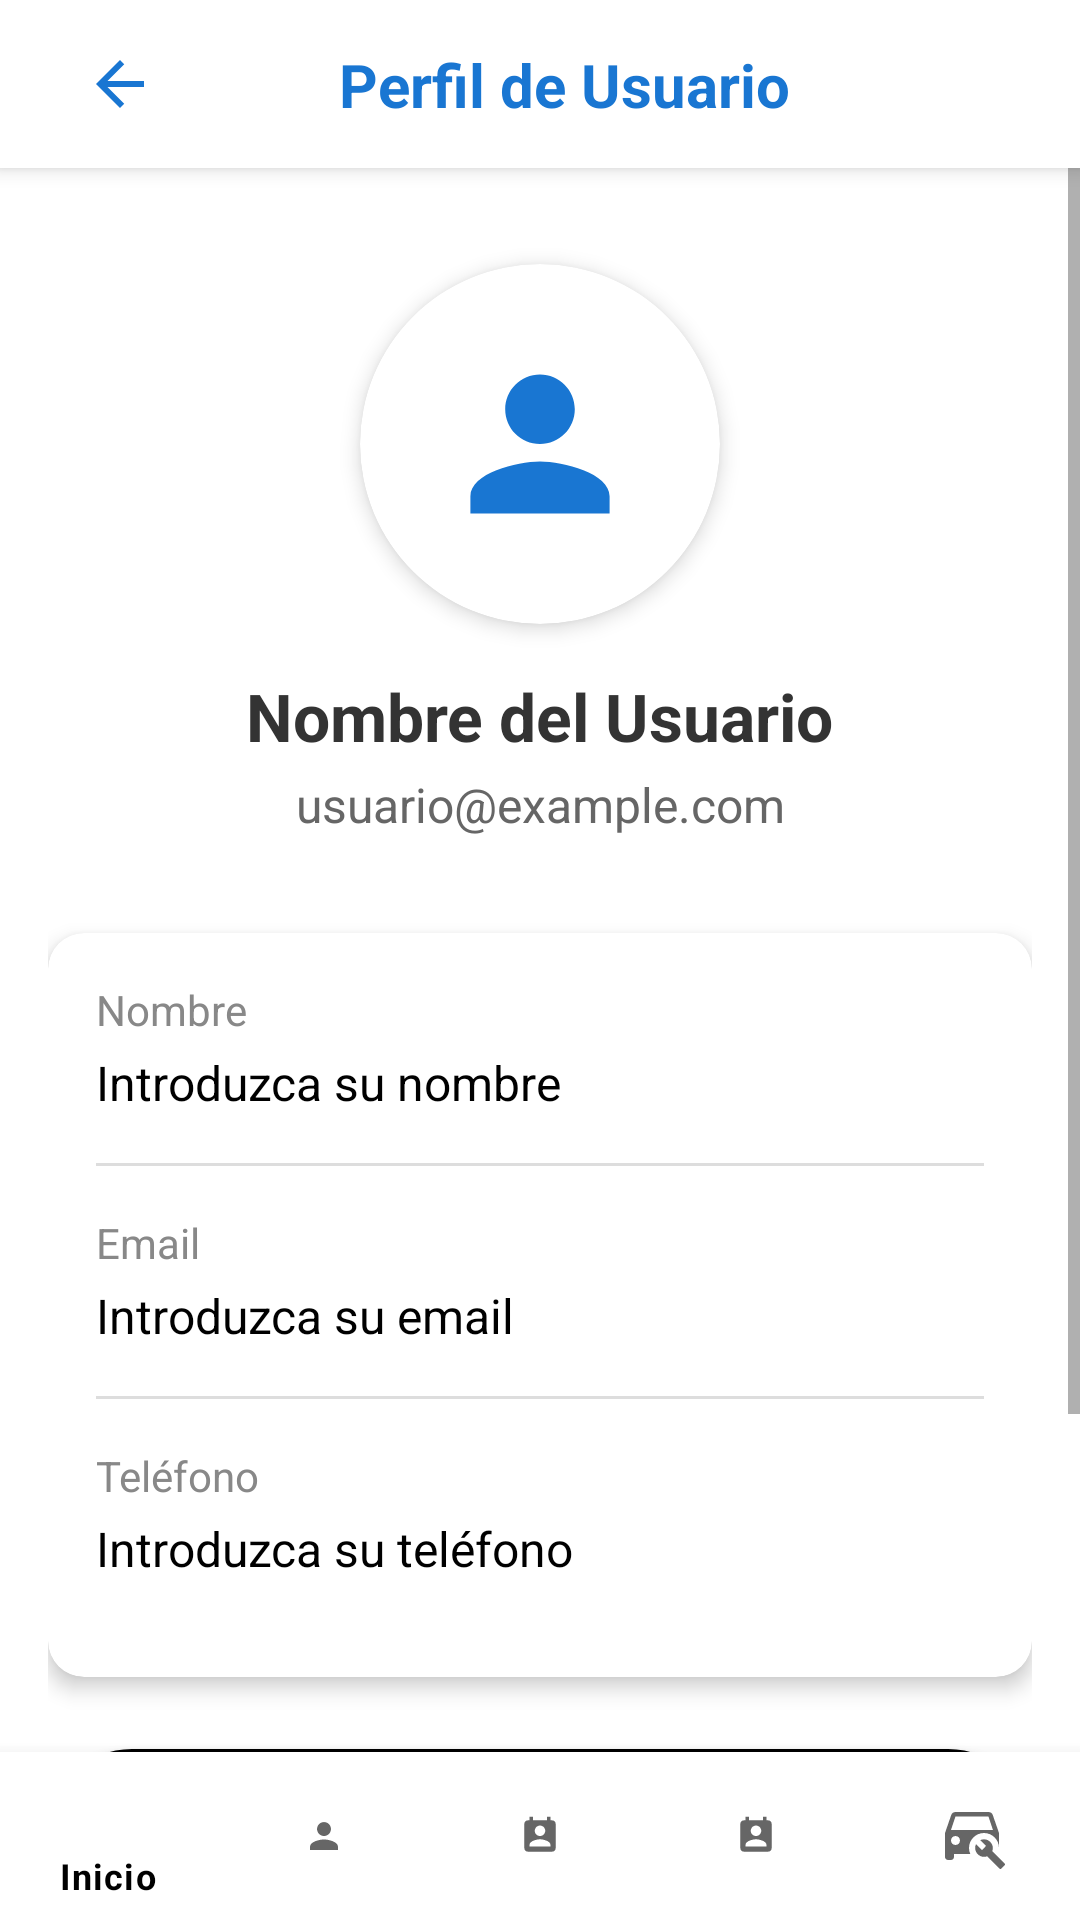

Reconstruct the res/layout file that produces this screen, plus the resources it refers to.
<!-- AndroidManifest.xml: application theme Theme.ParkingLKS -->
<!-- res/layout/activity_user.xml -->
<?xml version="1.0" encoding="utf-8"?>
<androidx.constraintlayout.widget.ConstraintLayout xmlns:android="http://schemas.android.com/apk/res/android"
    xmlns:app="http://schemas.android.com/apk/res-auto"
    xmlns:tools="http://schemas.android.com/tools"
    android:layout_width="match_parent"
    android:layout_height="match_parent"
    android:background="@android:color/white"
    tools:context=".view.activity.UserActivity">

    
    <androidx.appcompat.widget.Toolbar
        android:id="@+id/toolbar"
        android:layout_width="match_parent"
        android:layout_height="?attr/actionBarSize"
        android:background="@android:color/white"
        android:elevation="4dp"
        app:layout_constraintTop_toTopOf="parent">

        <androidx.constraintlayout.widget.ConstraintLayout
            android:layout_width="match_parent"
            android:layout_height="match_parent">

            <ImageButton
                android:id="@+id/btnBack"
                android:layout_width="48dp"
                android:layout_height="48dp"
                android:background="?attr/selectableItemBackgroundBorderless"
                android:contentDescription="Volver"
                android:src="@drawable/ic_arrow_back"
                app:layout_constraintBottom_toBottomOf="parent"
                app:layout_constraintStart_toStartOf="parent"
                app:layout_constraintTop_toTopOf="parent" />

            <TextView
                android:layout_width="wrap_content"
                android:layout_height="wrap_content"
                android:text="Perfil de Usuario"
                android:textColor="#1976D2"
                android:textSize="20sp"
                android:textStyle="bold"
                app:layout_constraintBottom_toBottomOf="parent"
                app:layout_constraintEnd_toEndOf="parent"
                app:layout_constraintStart_toStartOf="parent"
                app:layout_constraintTop_toTopOf="parent" />
        </androidx.constraintlayout.widget.ConstraintLayout>

    </androidx.appcompat.widget.Toolbar>

    <ScrollView
        android:layout_width="match_parent"
        android:layout_height="0dp"
        android:fillViewport="true"
        app:layout_constraintBottom_toTopOf="@id/bottomNavInclude"
        app:layout_constraintTop_toBottomOf="@id/toolbar">

        <androidx.constraintlayout.widget.ConstraintLayout
            android:layout_width="match_parent"
            android:layout_height="wrap_content"
            android:padding="16dp">

            
            <androidx.cardview.widget.CardView
                android:id="@+id/cardViewAvatar"
                android:layout_width="120dp"
                android:layout_height="120dp"
                android:layout_marginTop="16dp"
                app:cardCornerRadius="60dp"
                app:cardElevation="4dp"
                app:layout_constraintEnd_toEndOf="parent"
                app:layout_constraintStart_toStartOf="parent"
                app:layout_constraintTop_toTopOf="parent">

                <ImageView
                    android:id="@+id/ivUserAvatar"
                    android:layout_width="match_parent"
                    android:layout_height="match_parent"
                    android:scaleType="centerCrop"
                    android:src="@drawable/ic_person_foreground"
                    android:tint="#1976D2" />
            </androidx.cardview.widget.CardView>

            
            <TextView
                android:id="@+id/tvUserName"
                android:layout_width="wrap_content"
                android:layout_height="wrap_content"
                android:layout_marginTop="16dp"
                android:text="Nombre del Usuario"
                android:textColor="#333333"
                android:textSize="22sp"
                android:textStyle="bold"
                app:layout_constraintEnd_toEndOf="parent"
                app:layout_constraintStart_toStartOf="parent"
                app:layout_constraintTop_toBottomOf="@id/cardViewAvatar" />

            
            <TextView
                android:id="@+id/tvUserEmail"
                android:layout_width="wrap_content"
                android:layout_height="wrap_content"
                android:layout_marginTop="4dp"
                android:text="usuario@example.com"
                android:textColor="#666666"
                android:textSize="16sp"
                app:layout_constraintEnd_toEndOf="parent"
                app:layout_constraintStart_toStartOf="parent"
                app:layout_constraintTop_toBottomOf="@id/tvUserName" />

            
            <androidx.cardview.widget.CardView
                android:id="@+id/cardViewInfo"
                android:layout_width="match_parent"
                android:layout_height="wrap_content"
                android:layout_marginTop="32dp"
                app:cardCornerRadius="12dp"
                app:cardElevation="4dp"
                app:layout_constraintTop_toBottomOf="@id/tvUserEmail">

                <LinearLayout
                    android:layout_width="match_parent"
                    android:layout_height="wrap_content"
                    android:orientation="vertical"
                    android:padding="16dp">

                    
                    <TextView
                        android:layout_width="wrap_content"
                        android:layout_height="wrap_content"
                        android:text="Nombre"
                        android:textColor="#888888"
                        android:textSize="14sp" />

                    <EditText
                        android:id="@+id/etName"
                        android:layout_width="match_parent"
                        android:layout_height="wrap_content"
                        android:layout_marginTop="4dp"
                        android:layout_marginBottom="16dp"
                        android:background="@null"
                        android:hint="Introduzca su nombre"
                        android:inputType="textPersonName"
                        android:textColor="#333333"
                        android:textSize="16sp" />

                    <View
                        android:layout_width="match_parent"
                        android:layout_height="1dp"
                        android:background="#DDDDDD" />

                    
                    <TextView
                        android:layout_width="wrap_content"
                        android:layout_height="wrap_content"
                        android:layout_marginTop="16dp"
                        android:text="Email"
                        android:textColor="#888888"
                        android:textSize="14sp" />

                    <EditText
                        android:id="@+id/etEmail"
                        android:layout_width="match_parent"
                        android:layout_height="wrap_content"
                        android:layout_marginTop="4dp"
                        android:layout_marginBottom="16dp"
                        android:background="@null"
                        android:hint="Introduzca su email"
                        android:inputType="textEmailAddress"
                        android:textColor="#333333"
                        android:textSize="16sp" />

                    <View
                        android:layout_width="match_parent"
                        android:layout_height="1dp"
                        android:background="#DDDDDD" />

                    
                    <TextView
                        android:layout_width="wrap_content"
                        android:layout_height="wrap_content"
                        android:layout_marginTop="16dp"
                        android:text="Teléfono"
                        android:textColor="#888888"
                        android:textSize="14sp" />

                    <EditText
                        android:id="@+id/etPhone"
                        android:layout_width="match_parent"
                        android:layout_height="wrap_content"
                        android:layout_marginTop="4dp"
                        android:layout_marginBottom="16dp"
                        android:background="@null"
                        android:hint="Introduzca su teléfono"
                        android:inputType="phone"
                        android:textColor="#333333"
                        android:textSize="16sp" />
                </LinearLayout>
            </androidx.cardview.widget.CardView>

            
            <Button
                android:id="@+id/btnSave"
                android:layout_width="match_parent"
                android:layout_height="56dp"
                android:layout_marginTop="24dp"
                android:background="@drawable/rounded_button_black"
                android:text="Guardar"
                android:textColor="@android:color/white"
                android:textSize="16sp"
                app:layout_constraintTop_toBottomOf="@id/cardViewInfo" />

            
            <Button
                android:id="@+id/btnLogout"
                android:layout_width="match_parent"
                android:layout_height="56dp"
                android:layout_marginTop="16dp"
                android:background="@drawable/rounded_button_red"
                android:text="Cerrar Sesión"
                android:textColor="@android:color/white"
                android:textSize="16sp"
                app:layout_constraintTop_toBottomOf="@id/btnSave" />

        </androidx.constraintlayout.widget.ConstraintLayout>
    </ScrollView>

    
    <include
        android:id="@+id/bottomNavInclude"
        layout="@layout/bottom_navigation_bar"
        android:layout_width="match_parent"
        android:layout_height="wrap_content"
        app:layout_constraintBottom_toBottomOf="parent" />

</androidx.constraintlayout.widget.ConstraintLayout>
<!-- res/layout/bottom_navigation_bar.xml (included above) -->
<?xml version="1.0" encoding="utf-8"?>
<com.google.android.material.bottomnavigation.BottomNavigationView
    xmlns:android="http://schemas.android.com/apk/res/android"
    xmlns:app="http://schemas.android.com/apk/res-auto"
    android:id="@+id/bottomNavigationView"
    android:layout_width="match_parent"
    android:layout_height="wrap_content"
    app:menu="@menu/bottom_nav_menu" />
<!-- resources referenced by this layout -->
<resources>
  <!-- drawable ic_arrow_back (drawable) -->
  <?xml version="1.0" encoding="utf-8"?>
  <vector xmlns:android="http://schemas.android.com/apk/res/android"
      xmlns:app="http://schemas.android.com/apk/res-auto"
  
      android:width="24dp"
      android:height="24dp"
      android:viewportWidth="24"
      android:viewportHeight="24"
      app:tint="#1976D2">
    <path
        android:fillColor="@android:color/white"
        android:pathData="M20,11H7.83l5.59,-5.59L12,4l-8,8 8,8 1.41,-1.41L7.83,13H20v-2z"/>
  </vector>
  <!-- drawable ic_person_foreground (drawable) -->
  <vector xmlns:android="http://schemas.android.com/apk/res/android"
      xmlns:app="http://schemas.android.com/apk/res-auto"
      android:width="108dp"
      android:height="108dp"
      android:viewportWidth="24"
      android:viewportHeight="24"
      app:tint="#000000">
    <group android:scaleX="0.58"
        android:scaleY="0.58"
        android:translateX="5.04"
        android:translateY="5.04">
      <path
          android:fillColor="@android:color/white"
          android:pathData="M12,12c2.21,0 4,-1.79 4,-4s-1.79,-4 -4,-4 -4,1.79 -4,4 1.79,4 4,4zM12,14c-2.67,0 -8,1.34 -8,4v2h16v-2c0,-2.66 -5.33,-4 -8,-4z"/>
    </group>
  </vector>
  <!-- drawable rounded_button_black (drawable) -->
  <?xml version="1.0" encoding="utf-8"?>
  <shape xmlns:android="http://schemas.android.com/apk/res/android"
      android:shape="rectangle">
      <solid android:color="@android:color/black" />
      <corners android:radius="28dp" />
  </shape>
  <!-- drawable rounded_button_red (drawable) -->
  <?xml version="1.0" encoding="utf-8"?>
  <shape xmlns:android="http://schemas.android.com/apk/res/android"
      android:shape="rectangle">
      <solid android:color="#E53935" />
      <corners android:radius="8dp" />
  </shape>
  <style name="Theme.ParkingLKS" parent="Theme.MaterialComponents.DayNight.NoActionBar">
          
          <item name="colorPrimary">@color/black</item>
          <item name="colorPrimaryVariant">@color/black</item>
          <item name="colorOnPrimary">@color/white</item>
          
          <item name="colorSecondary">@color/teal_200</item>
          <item name="colorSecondaryVariant">@color/teal_700</item>
          <item name="colorOnSecondary">@color/black</item>
          
          <item name="android:statusBarColor" tools:targetApi="l">?attr/colorPrimaryVariant</item>
          
          <item name="android:textColorHint">@color/black</item>
      </style>
  <color name="black">#FF000000</color>
  <color name="white">#FFFFFFFF</color>
  <color name="teal_200">#FF03DAC5</color>
  <color name="teal_700">#FF018786</color>
</resources>
